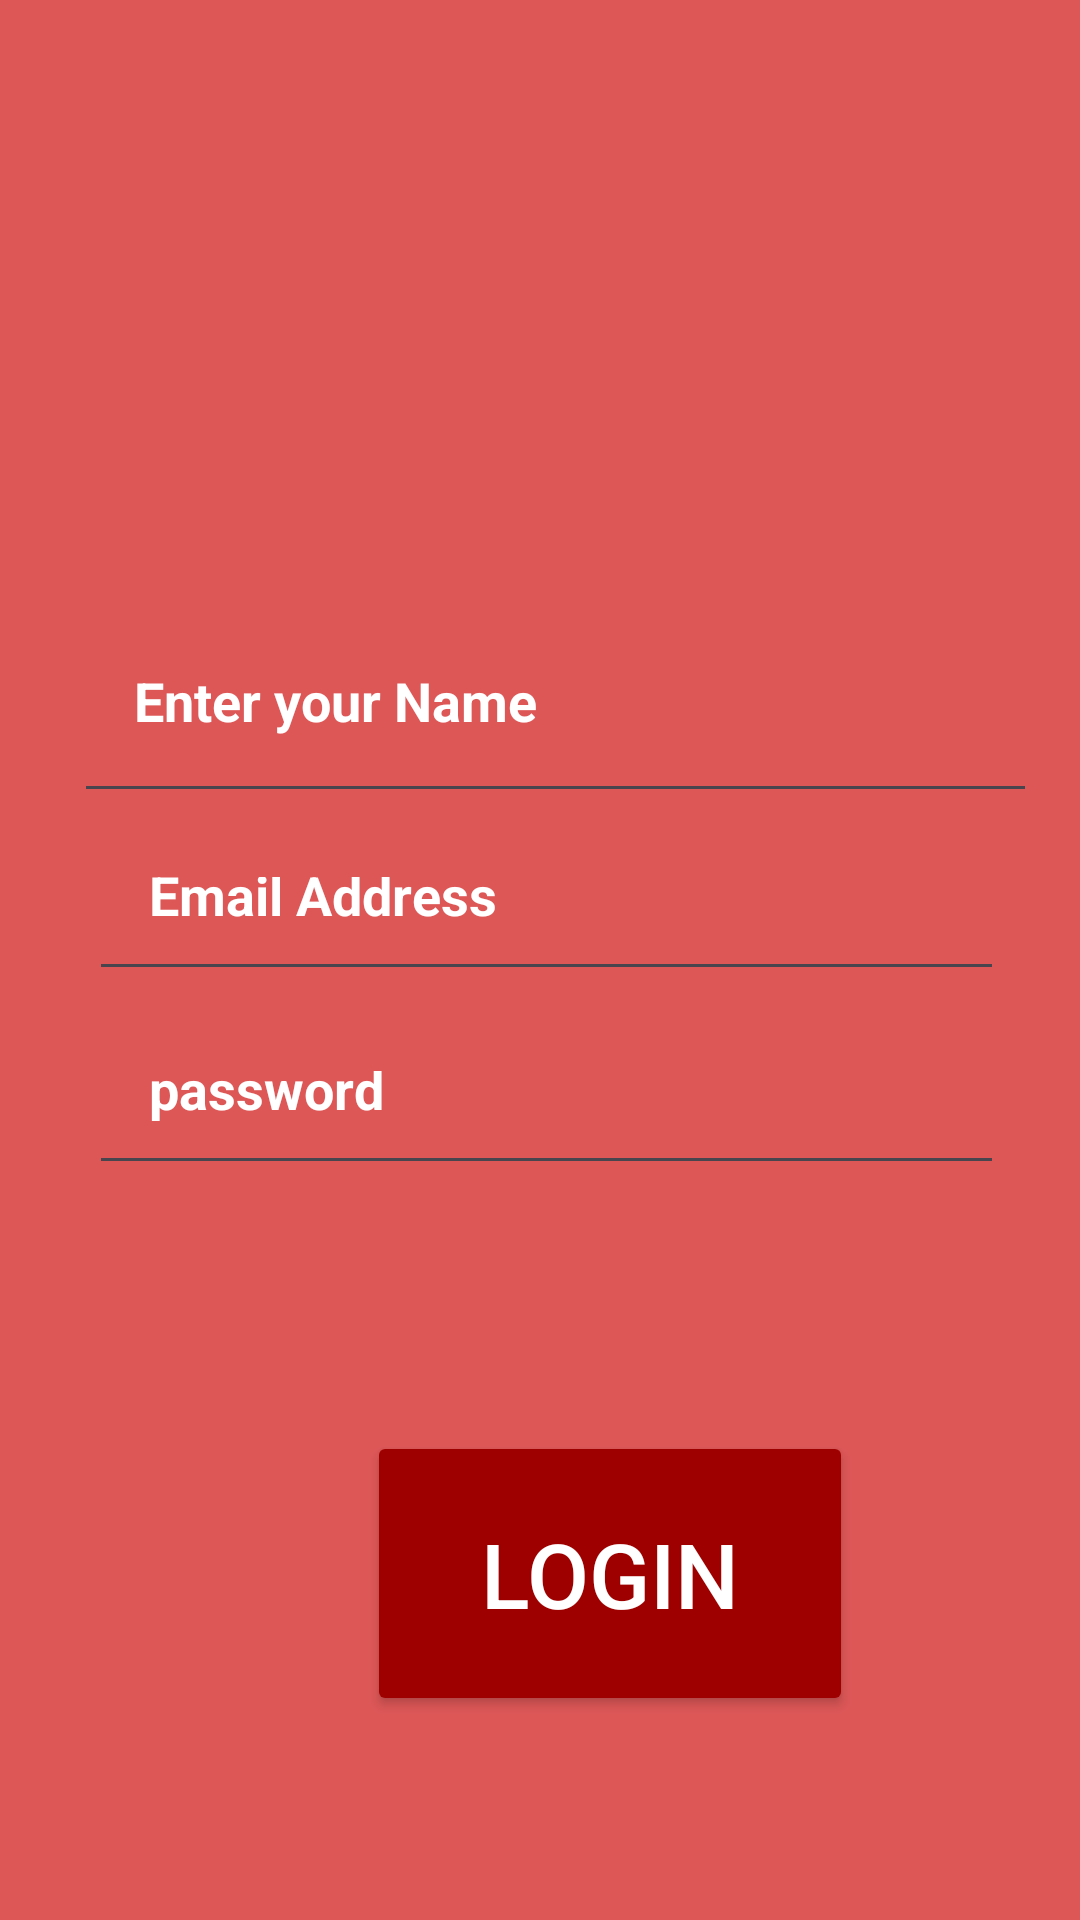

Reconstruct the res/layout file that produces this screen, plus the resources it refers to.
<!-- AndroidManifest.xml: application theme Theme.FoodBreak -->
<!-- res/layout/activity_main.xml -->
<?xml version="1.0" encoding="utf-8"?>
<androidx.constraintlayout.widget.ConstraintLayout xmlns:android="http://schemas.android.com/apk/res/android"
    xmlns:app="http://schemas.android.com/apk/res-auto"
    xmlns:tools="http://schemas.android.com/tools"
    android:layout_width="match_parent"
    android:layout_height="match_parent"
    android:background="#DD5757"
    tools:context=".MainActivity"
   >



    <Button
        android:id="@+id/button"
        android:layout_width="162dp"
        android:layout_height="95dp"
        android:backgroundTint="#9E0000"
        android:text="Login"
        android:textColor="@color/white"
        android:textSize="30sp"
        app:layout_constraintBottom_toBottomOf="parent"
        app:layout_constraintEnd_toEndOf="parent"
        app:layout_constraintHorizontal_bias="0.618"
        app:layout_constraintStart_toStartOf="parent"
        app:layout_constraintTop_toTopOf="parent"
        app:layout_constraintVertical_bias="0.875" />

    <EditText
        android:id="@+id/txt"
        android:layout_width="321dp"
        android:layout_height="75dp"


        android:ems="10"
        android:hint="Enter your Name"
        android:inputType="text"
        android:padding="20dp"


        android:textColorHint="#FFFFFF"
        android:textStyle="bold"
        app:layout_constraintBottom_toBottomOf="parent"
        app:layout_constraintEnd_toEndOf="parent"
        app:layout_constraintHorizontal_bias="0.631"
        app:layout_constraintStart_toStartOf="parent"
        app:layout_constraintTop_toTopOf="parent"
        app:layout_constraintVertical_bias="0.347" />

    <EditText
        android:id="@+id/txt1"
        android:layout_width="305dp"
        android:layout_height="58dp"

        android:ems="10"
        android:hint="password"
        android:inputType="text"
        android:padding="20dp"

        android:textColorHint="@color/white"
        android:textStyle="bold"
        app:layout_constraintBottom_toBottomOf="parent"
        app:layout_constraintEnd_toEndOf="parent"
        app:layout_constraintHorizontal_bias="0.537"
        app:layout_constraintStart_toStartOf="parent"
        app:layout_constraintTop_toTopOf="parent"
        app:layout_constraintVertical_bias="0.579" />

    <EditText
        android:id="@+id/txt2"
        android:layout_width="305dp"
        android:layout_height="58dp"

        android:ems="10"
        android:hint="Email Address"
        android:inputType="text"
        android:padding="20dp"

        android:textColorHint="@color/white"
        android:textStyle="bold"
        app:layout_constraintBottom_toBottomOf="parent"
        app:layout_constraintEnd_toEndOf="parent"
        app:layout_constraintHorizontal_bias="0.537"
        app:layout_constraintStart_toStartOf="parent"
        app:layout_constraintTop_toTopOf="parent"
        app:layout_constraintVertical_bias="0.468" />

    <ImageView
        android:id="@+id/imageView3"
        android:layout_width="493dp"
        android:layout_height="322dp"
        app:layout_constraintBottom_toBottomOf="parent"
        app:layout_constraintEnd_toEndOf="parent"
        app:layout_constraintHorizontal_bias="0.304"
        app:layout_constraintStart_toStartOf="parent"
        app:layout_constraintTop_toTopOf="parent"
        app:layout_constraintVertical_bias="0.0"
        app:srcCompat="@drawable/img" />


</androidx.constraintlayout.widget.ConstraintLayout>
<!-- resources referenced by this layout -->
<resources>
  <style name="Theme.FoodBreak" parent="Base.Theme.FoodBreak" />
  <style name="Base.Theme.FoodBreak" parent="Theme.Material3.DayNight.NoActionBar">
          
          
      </style>
  <!-- not gathered from this repository: default colours our renderer supplied (Android Studio template values) -->
  <color name="white">#FFFFFFFF</color>
</resources>
